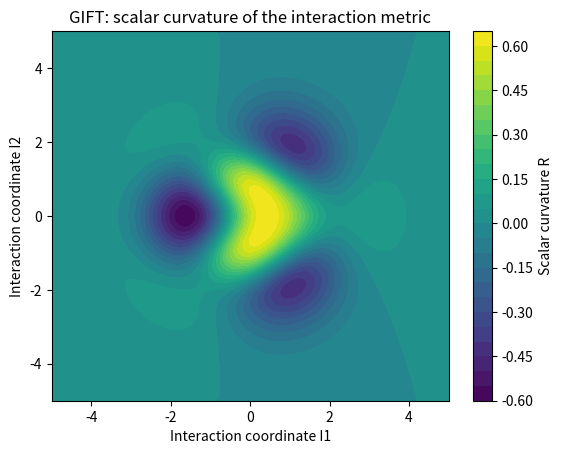

This figure's Python source:
"""GIFT 2D reference solver.

The source-to-metric map is coordinate covariant.  A symmetric covariant
source T is converted to a deformation tensor H using the background metric
g0, then the mixed tensor A=g0^{-1}H is exponentiated:

    g(u,v) = g0(exp(kappa A) u, v).

Equivalently, with B=g0^{-1/2} H g0^{-1/2},
    g = g0^{1/2} exp(kappa B) g0^{1/2},
which is manifestly symmetric positive definite.
"""
import numpy as np


def gaussian_source(X, Y, amp=1.0, spread=1.2, center=(0.0, 0.0)):
    """Local-chart source components used for demonstrations."""
    px, py = center
    r2 = (X - px) ** 2 + (Y - py) ** 2
    phi = amp * np.exp(-r2 / (2.0 * spread ** 2))
    return (
        phi,
        phi * (-(Y - py) / spread),
        phi * (1.0 - r2 / (2.0 * spread ** 2)),
    )


def _stack_symmetric(a00, a01, a11):
    a00, a01, a11 = np.broadcast_arrays(
        np.asarray(a00, dtype=float),
        np.asarray(a01, dtype=float),
        np.asarray(a11, dtype=float),
    )
    M = np.empty(a00.shape + (2, 2), dtype=float)
    M[..., 0, 0] = a00
    M[..., 0, 1] = a01
    M[..., 1, 0] = a01
    M[..., 1, 1] = a11
    return M


def _unstack_symmetric(M):
    return M[..., 0, 0], M[..., 0, 1], M[..., 1, 1]


def metric_from_source(
    T00,
    T01,
    T11,
    kappa=0.35,
    background=(1.0, 0.0, 1.0),
    isotropic_weight=1.0,
    deviatoric_weight=1.0,
):
    """Construct a coordinate-covariant positive-definite metric.

    Parameters
    ----------
    T00, T01, T11:
        Components of a symmetric covariant source tensor T in the active chart.
    kappa:
        Constitutive coupling.
    background:
        Components (g0_00, g0_01, g0_11) of a positive-definite background
        metric in the same chart.  The default is Euclidean in this chart.
    isotropic_weight, deviatoric_weight:
        Scalar weights for the coordinate-invariant trace/deviatoric
        decomposition of T relative to g0.

    Notes
    -----
    Let tr0(T)=g0^{ij}T_ij and n=2.  Define
        H = a * (tr0(T)/n) g0
            + b * [T - (tr0(T)/n) g0].
    Then A=g0^{-1}H is a (1,1) tensor.  The constitutive law is
        g(u,v)=g0(exp(kappa A)u,v).
    """
    T = _stack_symmetric(T00, T01, T11)
    G0 = _stack_symmetric(*background)

    shape = np.broadcast_shapes(T.shape[:-2], G0.shape[:-2])
    T = np.broadcast_to(T, shape + (2, 2))
    G0 = np.broadcast_to(G0, shape + (2, 2))

    eig0, Q0 = np.linalg.eigh(G0)
    if np.any(~np.isfinite(eig0)) or np.any(eig0 <= 0.0):
        raise ValueError("Background metric must be finite and positive definite")

    G0inv = np.linalg.inv(G0)
    trace0 = np.einsum("...ij,...ji->...", G0inv, T)

    isotropic = (trace0 / 2.0)[..., None, None] * G0
    deviatoric = T - isotropic
    H = isotropic_weight * isotropic + deviatoric_weight * deviatoric

    # Coordinate-invariant construction evaluated through the self-adjoint
    # representative B=g0^{-1/2} H g0^{-1/2}.
    G0sqrt = (
        Q0 * np.sqrt(eig0)[..., None, :]
    ) @ np.swapaxes(Q0, -1, -2)
    G0invsqrt = (
        Q0 * (1.0 / np.sqrt(eig0))[..., None, :]
    ) @ np.swapaxes(Q0, -1, -2)

    B = G0invsqrt @ H @ G0invsqrt
    eigB, QB = np.linalg.eigh(B)
    expB = (
        QB * np.exp(kappa * eigB)[..., None, :]
    ) @ np.swapaxes(QB, -1, -2)

    G = G0sqrt @ expB @ G0sqrt
    return _unstack_symmetric(G)


def inverse_metric(g00, g01, g11):
    det = g00 * g11 - g01 * g01
    if np.any(~np.isfinite(det)) or np.any(det <= 0):
        raise ValueError("Metric must be finite and positive definite")
    return g11 / det, -g01 / det, g00 / det, det


def geometry(g00, g01, g11, dx, dy):
    """Return Levi-Civita symbols, Ricci tensor, scalar curvature, determinant."""
    gi00, gi01, gi11, det = inverse_metric(g00, g01, g11)

    def deriv(f):
        fy, fx = np.gradient(f, dy, dx, edge_order=2)
        return fx, fy

    g00x, g00y = deriv(g00)
    g01x, g01y = deriv(g01)
    g11x, g11y = deriv(g11)

    G = np.zeros((2, 2, 2) + g00.shape)
    G[0, 0, 0] = .5 * (gi00 * g00x + gi01 * (2 * g01x - g00y))
    G[0, 0, 1] = G[0, 1, 0] = .5 * (gi00 * g00y + gi01 * g11x)
    G[0, 1, 1] = .5 * (gi00 * (2 * g01y - g11x) + gi01 * g11y)
    G[1, 0, 0] = .5 * (gi01 * g00x + gi11 * (2 * g01x - g00y))
    G[1, 0, 1] = G[1, 1, 0] = .5 * (gi01 * g00y + gi11 * g11x)
    G[1, 1, 1] = .5 * (gi01 * (2 * g01y - g11x) + gi11 * g11y)

    dG = np.zeros((2,) + G.shape)
    for k in range(2):
        for i in range(2):
            for j in range(2):
                gx, gy = deriv(G[k, i, j])
                dG[0, k, i, j] = gx
                dG[1, k, i, j] = gy

    Ric = np.zeros((2, 2) + g00.shape)
    for i in range(2):
        for j in range(2):
            r = np.zeros_like(g00, dtype=float)
            for k in range(2):
                r += dG[k, k, i, j] - dG[j, k, i, k]
                for l in range(2):
                    r += (
                        G[k, i, j] * G[l, k, l]
                        - G[l, i, k] * G[k, j, l]
                    )
            Ric[i, j] = r

    R = (
        gi00 * Ric[0, 0]
        + gi01 * (Ric[0, 1] + Ric[1, 0])
        + gi11 * Ric[1, 1]
    )
    return G, Ric, R, det


def bilinear(field, x, y, xgrid, ygrid):
    x = np.clip(x, xgrid[0], xgrid[-1])
    y = np.clip(y, ygrid[0], ygrid[-1])
    ix = max(0, min(np.searchsorted(xgrid, x) - 1, len(xgrid) - 2))
    iy = max(0, min(np.searchsorted(ygrid, y) - 1, len(ygrid) - 2))
    tx = (x - xgrid[ix]) / (xgrid[ix + 1] - xgrid[ix])
    ty = (y - ygrid[iy]) / (ygrid[iy + 1] - ygrid[iy])
    return (
        (1 - tx) * (1 - ty) * field[iy, ix]
        + tx * (1 - ty) * field[iy, ix + 1]
        + (1 - tx) * ty * field[iy + 1, ix]
        + tx * ty * field[iy + 1, ix + 1]
    )


def covariant_acceleration(pos, vel, G, xgrid, ygrid, force=None, damping=0.0):
    """Coordinate acceleration for geodesic or forced covariant motion."""
    Gam = np.empty((2, 2, 2))
    for k in range(2):
        for i in range(2):
            for j in range(2):
                Gam[k, i, j] = bilinear(
                    G[k, i, j], *pos, xgrid, ygrid
                )
    a = -np.einsum("kij,i,j->k", Gam, vel, vel)
    if force is not None:
        a = a + np.asarray(force, dtype=float)
    return a - damping * vel


if __name__ == "__main__":
    import matplotlib.pyplot as plt

    x = np.linspace(-5, 5, 101)
    y = np.linspace(-5, 5, 101)
    X, Y = np.meshgrid(x, y)
    g = metric_from_source(*gaussian_source(X, Y, amp=1.5))
    _, _, R, _ = geometry(*g, x[1] - x[0], y[1] - y[0])

    fig, ax = plt.subplots()
    im = ax.contourf(X, Y, R, 30)
    fig.colorbar(im, ax=ax, label="Scalar curvature R")
    ax.set(
        xlabel="Interaction coordinate I1",
        ylabel="Interaction coordinate I2",
        title="GIFT: scalar curvature of the interaction metric",
    )
    plt.show()
